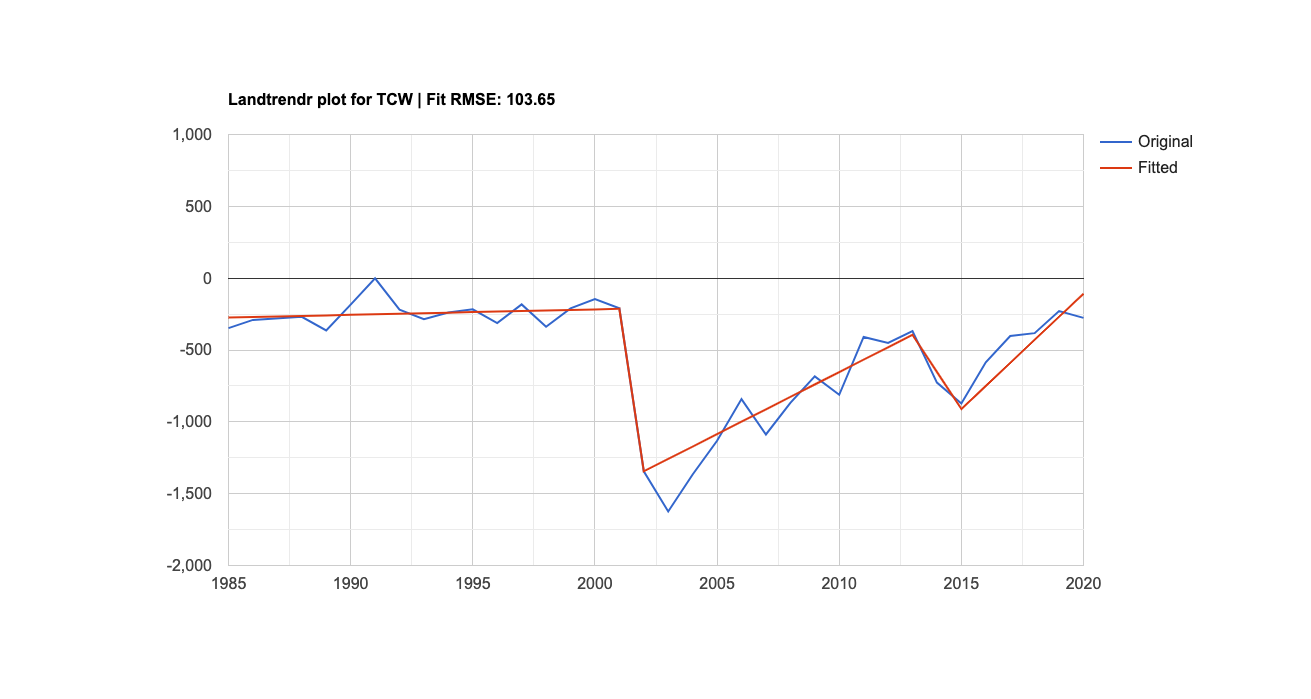

The data file committed next to this chart (first rows):
Year, Original, Fitted
1,985, -347.4, -274.2
1,986, -290.5, -270.4
1,988, -268.8, -262.8
1,989, -364.1, -259
1,990, -184.5, -255.2
1,991, -0.982, -251.5
1,992, -218.6, -247.7
1,993, -284.9, -243.9
1,994, -238.9, -240.1
1,995, -217, -236.3
1,996, -312.9, -232.5
1,997, -182.6, -228.8
1,998, -338.2, -225
1,999, -210.6, -221.2
2,000, -145.6, -217.4
2,001, -209.9, -213.6
2,002, -1,344.67, -1,344.67
2,003, -1,623.648, -1,258.306
2,004, -1,366.413, -1,171.943
2,005, -1,132.101, -1,085.579
2,006, -841.6, -999.2
2,007, -1,087.87, -912.9
2,008, -868.4, -826.5
2,009, -683.6, -740.1
2,010, -811.8, -653.8
2,011, -408.9, -567.4
2,012, -451.1, -481
2,013, -368.7, -394.7
2,014, -727, -652.5
2,015, -873, -910.3
2,016, -585.8, -749.9
2,017, -402.3, -589.6
2,018, -382.5, -429.3
2,019, -229.1, -269
2,020, -276.4, -108.7
